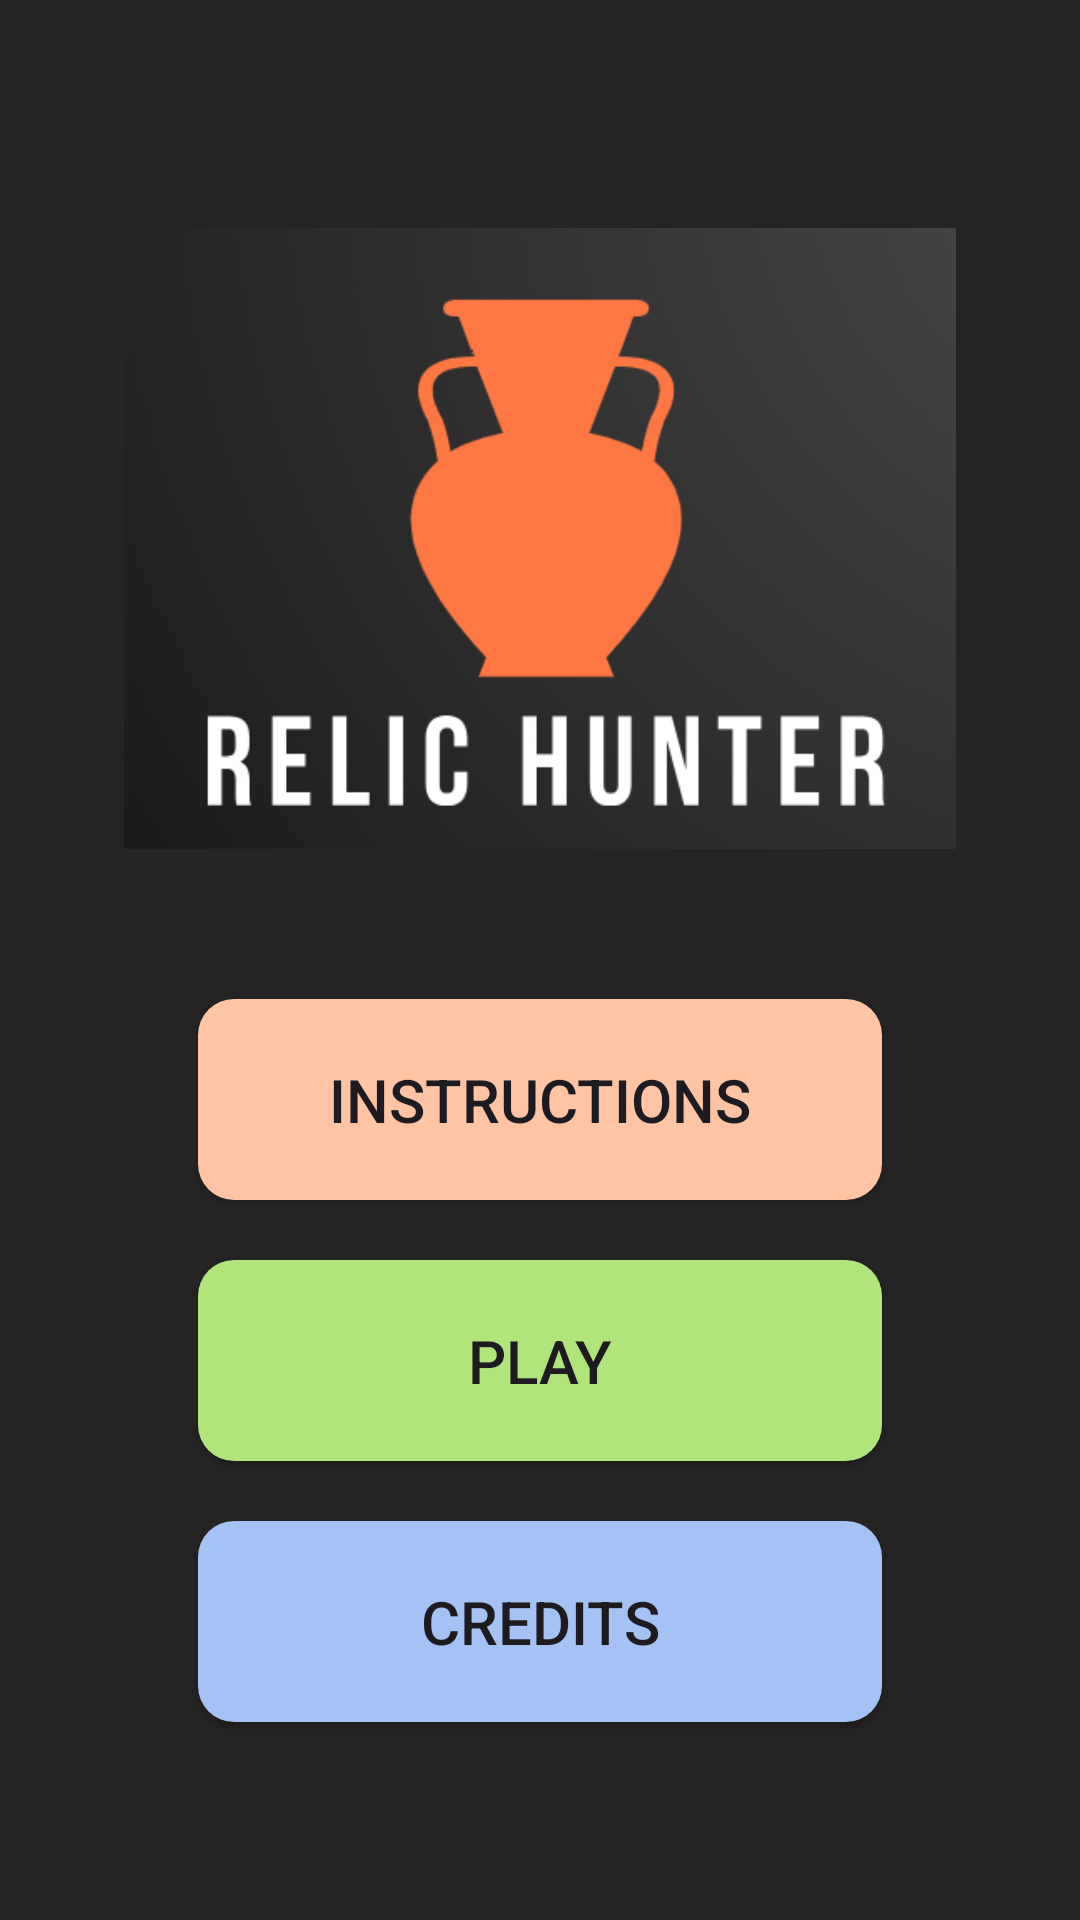

Write the Android layout XML for this screen, with the resource values it uses.
<!-- AndroidManifest.xml: application theme Theme.RelicHunter -->
<!-- res/layout/activity_main.xml -->
<RelativeLayout xmlns:android="http://schemas.android.com/apk/res/android"
    android:layout_width="match_parent"
    android:layout_height="match_parent"
    android:background="#252323"
    android:padding="16dp">

    <ImageView
        android:id="@+id/titleImage"
        android:layout_width="288dp"
        android:layout_height="207dp"
        android:layout_centerHorizontal="true"
        android:layout_marginTop="60dp"
        android:src="@drawable/portada" />

    <Button
        android:id="@+id/instructionsButton"
        android:layout_width="match_parent"
        android:layout_height="wrap_content"
        android:layout_below="@id/titleImage"
        android:layout_marginStart="50dp"
        android:layout_marginEnd="50dp"
        android:layout_marginTop="50dp"
        android:background="@drawable/rounded_button_background"
        android:backgroundTint="#FFC4A3"
        android:paddingVertical="20dp"
        android:text="INSTRUCTIONS"
        android:textSize="20sp" />

    <Button
        android:id="@+id/startGameButton"
        android:layout_width="match_parent"
        android:layout_height="wrap_content"
        android:layout_below="@id/instructionsButton"
        android:layout_marginStart="50dp"
        android:layout_marginEnd="50dp"
        android:layout_marginTop="20dp"
        android:background="@drawable/rounded_button_background"
        android:backgroundTint="#B0E57C"
        android:paddingVertical="20dp"
        android:text="PLAY"
        android:textSize="20sp" />

    <Button
        android:id="@+id/creditsButton"
        android:layout_width="match_parent"
        android:layout_height="wrap_content"
        android:layout_below="@id/startGameButton"
        android:layout_marginStart="50dp"
        android:layout_marginEnd="50dp"
        android:layout_marginTop="20dp"
        android:background="@drawable/rounded_button_background"
        android:backgroundTint="#A4C2F4"
        android:paddingVertical="20dp"
        android:text="CREDITS"
        android:textSize="20sp" />

</RelativeLayout>
<!-- resources referenced by this layout -->
<resources>
  <!-- drawable portada: png bitmap (drawable, 34295 bytes) -->
  <!-- drawable rounded_button_background (drawable) -->
  <?xml version="1.0" encoding="utf-8"?>
  <shape xmlns:android="http://schemas.android.com/apk/res/android">
      <solid android:color="#D2B48C" />
  
      <corners android:radius="12dp" />
  </shape>
  <style name="Theme.RelicHunter" parent="Base.Theme.RelicHunter" />
  <style name="Base.Theme.RelicHunter" parent="Theme.Material3.DayNight.NoActionBar">
          
          
      </style>
</resources>
